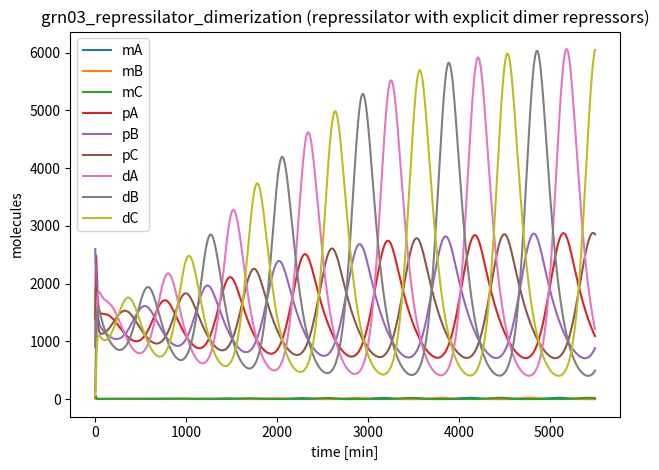

Write Python code to recreate this figure.
# grn03_repressilator_dimerization.py
import numpy as np
from scipy.integrate import solve_ivp
import matplotlib.pyplot as plt

# ============================================================================
# Family 5 (Gene Regulatory Circuits) — Repressilator with dimeric repressors
# Three genes in a ring: A represses B, B represses C, C represses A
# Repression is mediated by protein dimers (explicit dimer species).
# ============================================================================
MODEL_NAME = "grn03_repressilator_dimerization"

SPECIES_NAMES = [
    "mA", "mB", "mC",      # mRNAs (low copy)
    "pA", "pB", "pC",      # monomeric proteins (higher copy)
    "dA", "dB", "dC",      # dimers (regulatory repressors; often lower than monomers)
]

PARAMS = {
    # Transcription (repressed by upstream dimer)
    "alpha_max": 18.0,    # molecules/min
    "alpha_leak": 0.18,   # molecules/min
    "K_rep": 220.0,       # molecules (dimer repression threshold)
    "n_rep": 2.0,         # cooperativity (kept modest; dimerization adds ultrasensitivity)

    # mRNA degradation (linear)
    "delta_m": 0.18,      # /min

    # Translation and protein degradation (linear)
    "k_tl": 6.0,          # molecules/min per mRNA
    "delta_p": 0.010,     # /min

    # Dimerization kinetics (mass-action)
    "k_dim": 2.0e-5,      # 1/(molecule*min)  p + p -> d
    "k_undim": 0.020,     # /min              d -> p + p

    # Dimer degradation (linear; can be slower than monomer)
    "delta_d": 0.006,     # /min
}

Y0 = [
    40.0,  12.0,  55.0,    # mA, mB, mC
    1400.0, 2600.0, 900.0, # pA, pB, pC
    80.0,  140.0,  60.0,   # dA, dB, dC
]

TSPAN = (0.0, 5500.0)  # minutes

def dYdt(t, Y):
    p = PARAMS
    mA, mB, mC, pA, pB, pC, dA, dB, dC = Y

    # Repression by dimers in the ring
    repA = 1.0 / (1.0 + (dC / p["K_rep"]) ** p["n_rep"])  # dC represses A
    repB = 1.0 / (1.0 + (dA / p["K_rep"]) ** p["n_rep"])  # dA represses B
    repC = 1.0 / (1.0 + (dB / p["K_rep"]) ** p["n_rep"])  # dB represses C

    v_tx_A = p["alpha_leak"] + p["alpha_max"] * repA
    v_tx_B = p["alpha_leak"] + p["alpha_max"] * repB
    v_tx_C = p["alpha_leak"] + p["alpha_max"] * repC

    dmA = v_tx_A - p["delta_m"] * mA
    dmB = v_tx_B - p["delta_m"] * mB
    dmC = v_tx_C - p["delta_m"] * mC

    # Translation
    v_tl_A = p["k_tl"] * mA
    v_tl_B = p["k_tl"] * mB
    v_tl_C = p["k_tl"] * mC

    # Dimerization / undimerization
    v_dim_A = p["k_dim"] * pA * pA
    v_dim_B = p["k_dim"] * pB * pB
    v_dim_C = p["k_dim"] * pC * pC

    v_undim_A = p["k_undim"] * dA
    v_undim_B = p["k_undim"] * dB
    v_undim_C = p["k_undim"] * dC

    # Monomer dynamics (note stoichiometry: 2 monomers per dimer)
    dpA = v_tl_A - 2.0 * v_dim_A + 2.0 * v_undim_A - p["delta_p"] * pA
    dpB = v_tl_B - 2.0 * v_dim_B + 2.0 * v_undim_B - p["delta_p"] * pB
    dpC = v_tl_C - 2.0 * v_dim_C + 2.0 * v_undim_C - p["delta_p"] * pC

    # Dimer dynamics
    ddA = v_dim_A - v_undim_A - p["delta_d"] * dA
    ddB = v_dim_B - v_undim_B - p["delta_d"] * dB
    ddC = v_dim_C - v_undim_C - p["delta_d"] * dC

    return np.array([dmA, dmB, dmC, dpA, dpB, dpC, ddA, ddB, ddC], dtype=float)

if __name__ == "__main__":
    t_span = TSPAN
    t_eval = np.linspace(t_span[0], t_span[1], 2000)
    sol = solve_ivp(dYdt, t_span, Y0, t_eval=t_eval, method="Radau", rtol=1e-7, atol=1e-9)

    # Micro-audit: per-species q80/q99 labels
    labels = []
    for i, name in enumerate(SPECIES_NAMES):
        y = sol.y[i]
        q80 = np.quantile(y, 0.80)
        q99 = np.quantile(y, 0.99)
        label = int((q80 < 200) and (q99 < 200))
        labels.append(label)
        print(f"{name}: q80={q80:.2f}, q99={q99:.2f}, label={label}")

    n1 = sum(labels)
    n0 = len(labels) - n1
    print(f"Summary: label1={n1}, label0={n0}")
    if n1 == 0 or n0 == 0:
        print("WARNING: monoclass model (may not be useful for training)")

    # Optional preview plot
    for i in range(sol.y.shape[0]):
        plt.plot(sol.t, sol.y[i], label=SPECIES_NAMES[i])
    plt.xlabel("time [min]")
    plt.ylabel("molecules")
    plt.title("grn03_repressilator_dimerization (repressilator with explicit dimer repressors)")
    plt.legend()
    plt.tight_layout()
    plt.savefig("grn03_repressilator_dimerization_preview.png", dpi=220)

var_names = SPECIES_NAMES

def model_odes(t, y):
    return dYdt(t, y)
